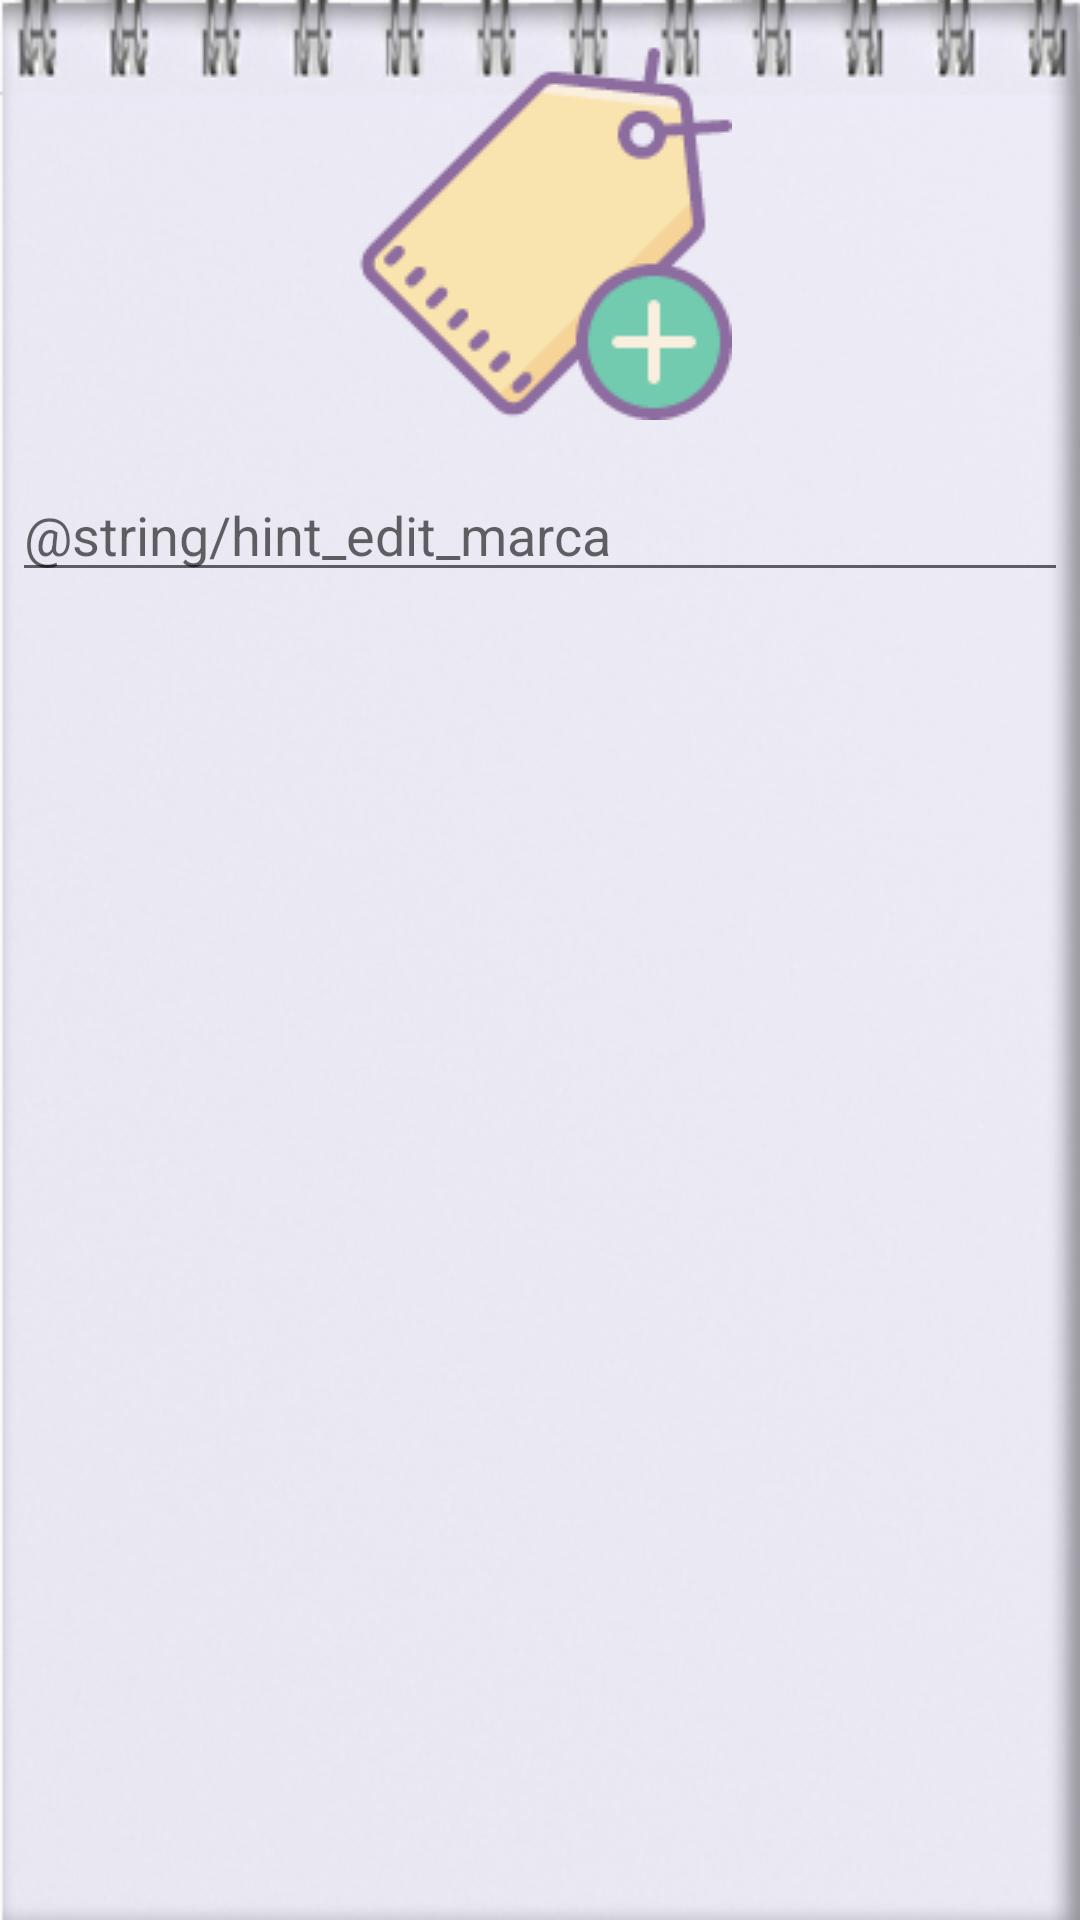

Here is an Android app screen rendered from its layout file. Give the layout XML and the strings, colors and styles it references.
<!-- AndroidManifest.xml: application theme AppTheme -->
<!-- res/layout/alert_dialog_add_marca.xml -->
<?xml version="1.0" encoding="utf-8"?>
<LinearLayout
    xmlns:android="http://schemas.android.com/apk/res/android"
    xmlns:app="http://schemas.android.com/apk/res-auto"
    xmlns:tools="http://schemas.android.com/tools"
    android:id="@+id/add_marca"
    android:layout_width="match_parent"
    android:layout_height="match_parent"
    android:layout_gravity="center"
    android:background="@drawable/fondodehoja"
    android:orientation="vertical"
    >


    <ImageView
        android:layout_width="match_parent"
        android:layout_height="wrap_content"
        android:contentDescription="@string/app_name"
        android:paddingTop="@dimen/margen_entre_items"
        android:scaleType="center"
        android:src="@drawable/addtag128" />


    <EditText
        android:id="@+id/edit_text_marca"
        android:layout_width="match_parent"
        android:layout_height="wrap_content"
        android:layout_marginBottom="4dp"
        android:layout_marginLeft="4dp"
        android:layout_marginRight="4dp"
        android:layout_marginTop="16dp"
        android:hint="@string/hint_edit_marca"
        android:inputType="text" />


</LinearLayout>
<!-- resources referenced by this layout -->
<resources>
  <dimen name="margen_entre_items">12dp</dimen>
  <!-- drawable addtag128: png bitmap (drawable, 3090 bytes) -->
  <!-- drawable fondodehoja: png bitmap (drawable, 102333 bytes) -->
  <string name="app_name">Super Lista</string>
  <style name="AppTheme" parent="Theme.AppCompat.Light.NoActionBar">
          
          <item name="colorPrimary">@color/colorPrimary</item>
          <item name="colorPrimaryDark">@color/colorPrimaryDark</item>
          <item name="colorAccent">@color/colorAccent</item>
          <item name="windowActionBar">false</item>
          <item name="windowActionModeOverlay">true</item>
          <item name="actionModeBackground">@color/colorPrimary</item>
      </style>
  <color name="colorPrimary">#3f51b5</color>
  <color name="colorPrimaryDark">#303f9f</color>
  <color name="colorAccent">#a9a9a9</color>
</resources>
